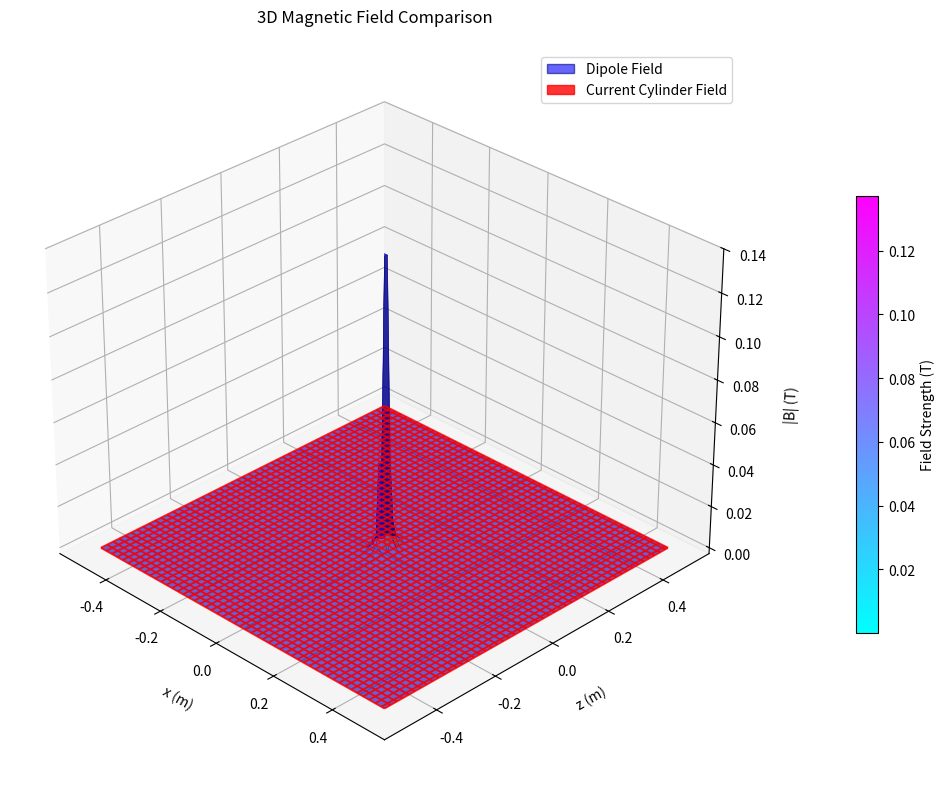

The script that saved this image: (Note: this script raises an exception after producing the figure.)
import numpy as np
import matplotlib.pyplot as plt
from mpl_toolkits.mplot3d import Axes3D
from scipy.constants import mu_0, pi
from matplotlib.patches import Patch

# 参数设置
m_dipole = 1.0    # 磁偶极矩 (A·m²)
I_loop = 127.0    # 环电流 (A)
R = 0.05          # 环半径 (m)
z_min = 0.05      # 误差分析起始高度

# 创建网格
x = np.linspace(-0.5, 0.5, 100)
z = np.linspace(-0.5, 0.5, 100)
X, Z = np.meshgrid(x, z)
r = np.sqrt(X**2 + Z**2)

# 计算磁场 (矢量形式)
B_dipole = (mu_0/(4*pi)) * (3*(m_dipole*Z)*Z/r**5 - m_dipole/r**3)  # 偶极子场
B_loop = (mu_0*I_loop*R**2)/(2*(R**2 + r**2)**(1.5))               # 环电流场

# ==============================================
# 第一个图：3D磁场对比图（带图例）
# ==============================================
fig1 = plt.figure(figsize=(12, 8))
ax1 = fig1.add_subplot(111, projection='3d')

# 绘制偶极子场（蓝色半透明表面）
dipole_surf = ax1.plot_surface(X, Z, np.abs(B_dipole), 
                    color='blue',
                    alpha=0.6,
                    edgecolor='navy',
                    linewidth=0.3,
                    label='Dipole Field')

# 绘制环电流场（红色线框）
loop_surf = ax1.plot_wireframe(X, Z, np.abs(B_loop), 
                    color='red',
                    linewidth=1.5,
                    alpha=0.8,
                    label='Current Loop Field')

# 创建自定义图例（3D图需要特殊处理）
legend_elements = [
    Patch(facecolor='blue', alpha=0.6, edgecolor='navy', label='Dipole Field'),
    Patch(facecolor='red', alpha=0.8, edgecolor='red', label='Current Cylinder Field')
]
ax1.legend(handles=legend_elements, loc='upper right')

ax1.set_title('3D Magnetic Field Comparison', pad=20)
ax1.set_xlabel('x (m)', labelpad=10)
ax1.set_ylabel('z (m)', labelpad=10)
ax1.set_zlabel('|B| (T)', labelpad=10)
ax1.view_init(elev=30, azim=-45)

# 添加颜色条（示例：用偶极子场的数值范围）
mappable = plt.cm.ScalarMappable(cmap='cool')
mappable.set_array(np.abs(B_dipole))
cbar = fig1.colorbar(mappable, ax=ax1, shrink=0.6, pad=0.1)
cbar.set_label('Field Strength (T)')

plt.tight_layout()
plt.show()

# ==============================================
# 第二个图：误差剖面图（保持不变）
# ==============================================
# ...（保持原有代码不变）...

# ==============================================
# 第二个图：误差剖面图
# ==============================================
fig2 = plt.figure(figsize=(10, 6))
ax2 = fig2.add_subplot(111)

# 仅绘制x=0中心线上的误差
z_selected = z[z >= z_min]
x_pos = 0.0  # 中心线
idx = np.argmin(np.abs(x - x_pos))
ax2.plot(z_selected, percent_error[z >= z_min, idx], 
         'b-', linewidth=2, 
         label=f'x={x_pos:.3f}m')

ax2.set_title(f'Vertical Error Distribution (z≥{z_min}m)')
ax2.set_xlabel('z (m)')
ax2.set_ylabel('Percentage Error (%)')
ax2.grid(True)
ax2.legend()
ax2.set_ylim(0, 100)  # 扩大y轴范围以容纳标注

plt.tight_layout()
plt.show()